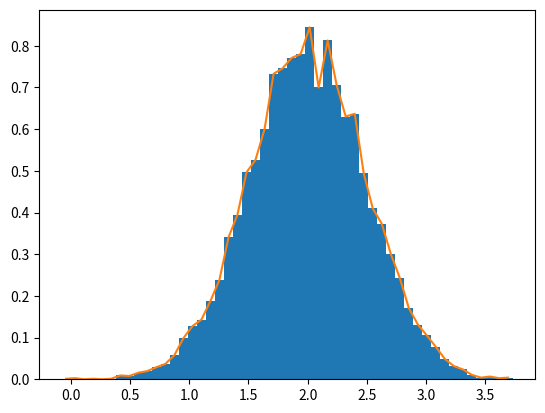

Write the Python code that produced this figure.
import numpy as np
import matplotlib.pyplot as plt

mu, sigma = 2, 0.5
v = np.random.normal(mu, sigma, 10000)
plt.hist(v, bins=50, density=1)
plt.show()


(n, bins) = np.histogram(v, bins=50, density=True)
plt.plot(.5*(bins[1:]+bins[:-1]), n)
plt.show()